Dataset: electrical_equipment (GitHub, aatif-pathan001/Transfer-Learning-Projects). Classes: breaker, closed blade disconnect switch, current transformer, porcelain pin insulator, power transformer, recloser.

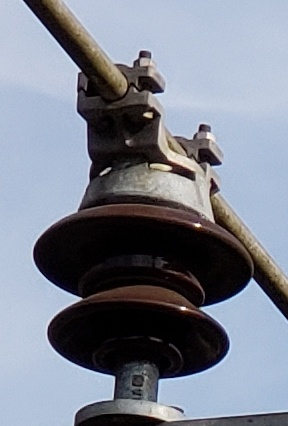
Label: porcelain pin insulator

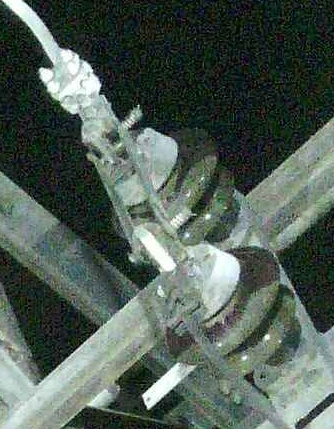
Label: closed blade disconnect switch

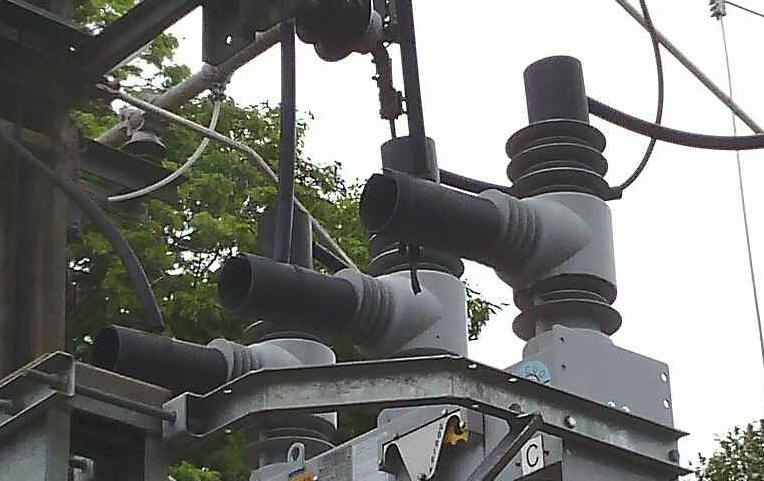
Label: recloser

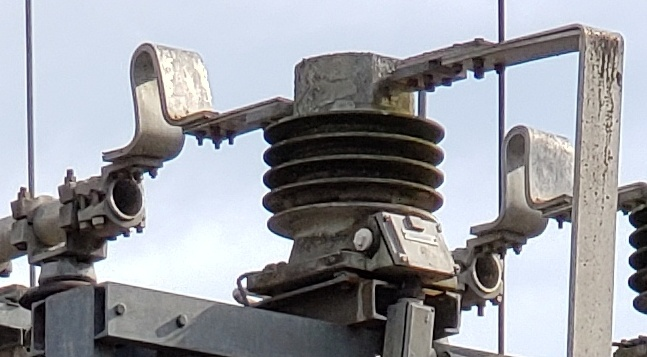
Label: current transformer

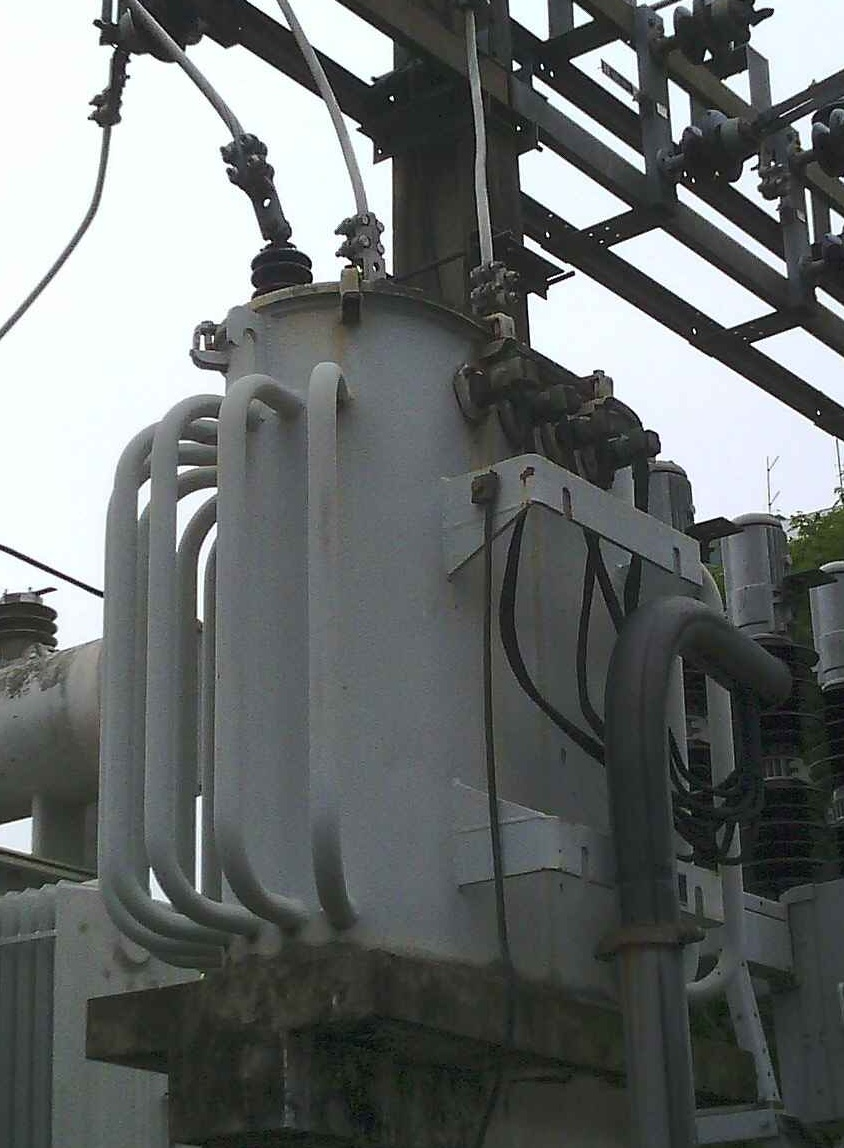
Label: power transformer

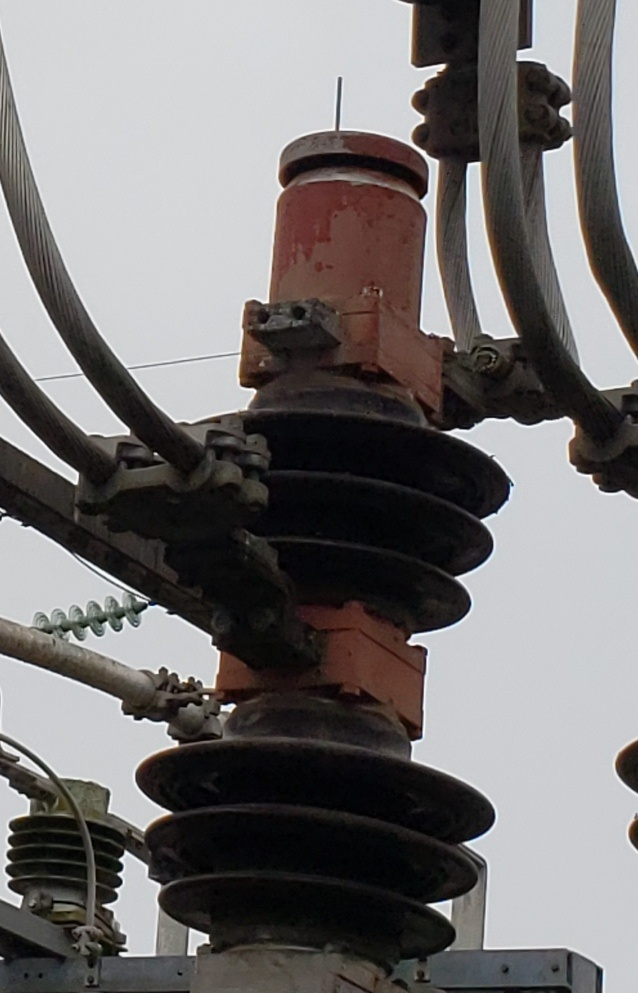
Label: breaker
